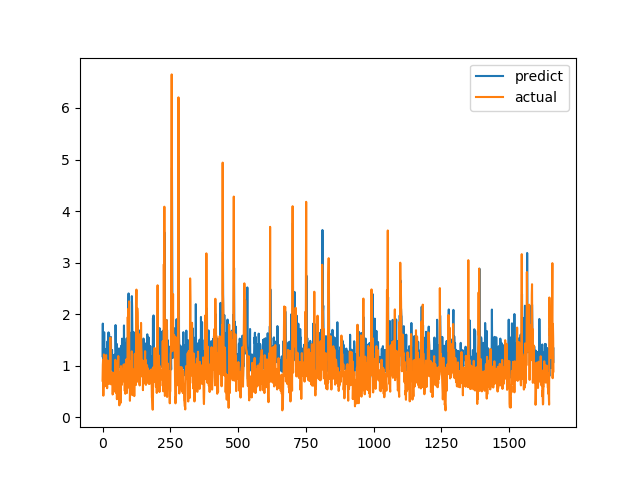

The table this chart was drawn from, first rows:
predict, actual
1.184, 0.7094
1.817, 1.015
1.047, 1.116
1.317, 0.4183
1.074, 1.002
1.188, 1.219
1.649, 1.143
1.135, 0.6528
1.113, 0.6747
1.094, 0.601
1.254, 0.6695
1.093, 0.6538
1.276, 0.7814
0.9579, 1.206
1.33, 0.8469
1.179, 0.8286
1.169, 0.6482
0.9401, 0.5624
1.471, 0.7183
0.9305, 1.1
1.077, 0.9542
1.074, 0.729
1.646, 0.6694
0.9387, 0.8631
1.619, 0.6465
0.9422, 0.8223
0.9797, 0.9236
1.425, 0.8301
1.501, 1.067
1.414, 1.546
1.27, 0.6827
1.557, 0.6386
0.9258, 0.6464
0.937, 0.6881
1.099, 0.7274
1.306, 0.65
1.066, 0.8694
1.166, 0.4409
0.8814, 0.4519
1.204, 0.7575
1.149, 0.4952
1.041, 0.6851
0.8993, 0.7244
0.9522, 0.8654
1.213, 0.74
1.134, 0.8071
0.9825, 0.8204
0.7486, 1.114
1.788, 1.109
1.34, 0.4751
1.102, 1.039
1.03, 0.9458
1.425, 0.7878
0.9928, 0.3505
1.025, 0.9368
1.126, 0.9868
0.9065, 0.647
1.334, 1.03
1.212, 1.187
1.321, 0.9329
... 1,604 more rows
